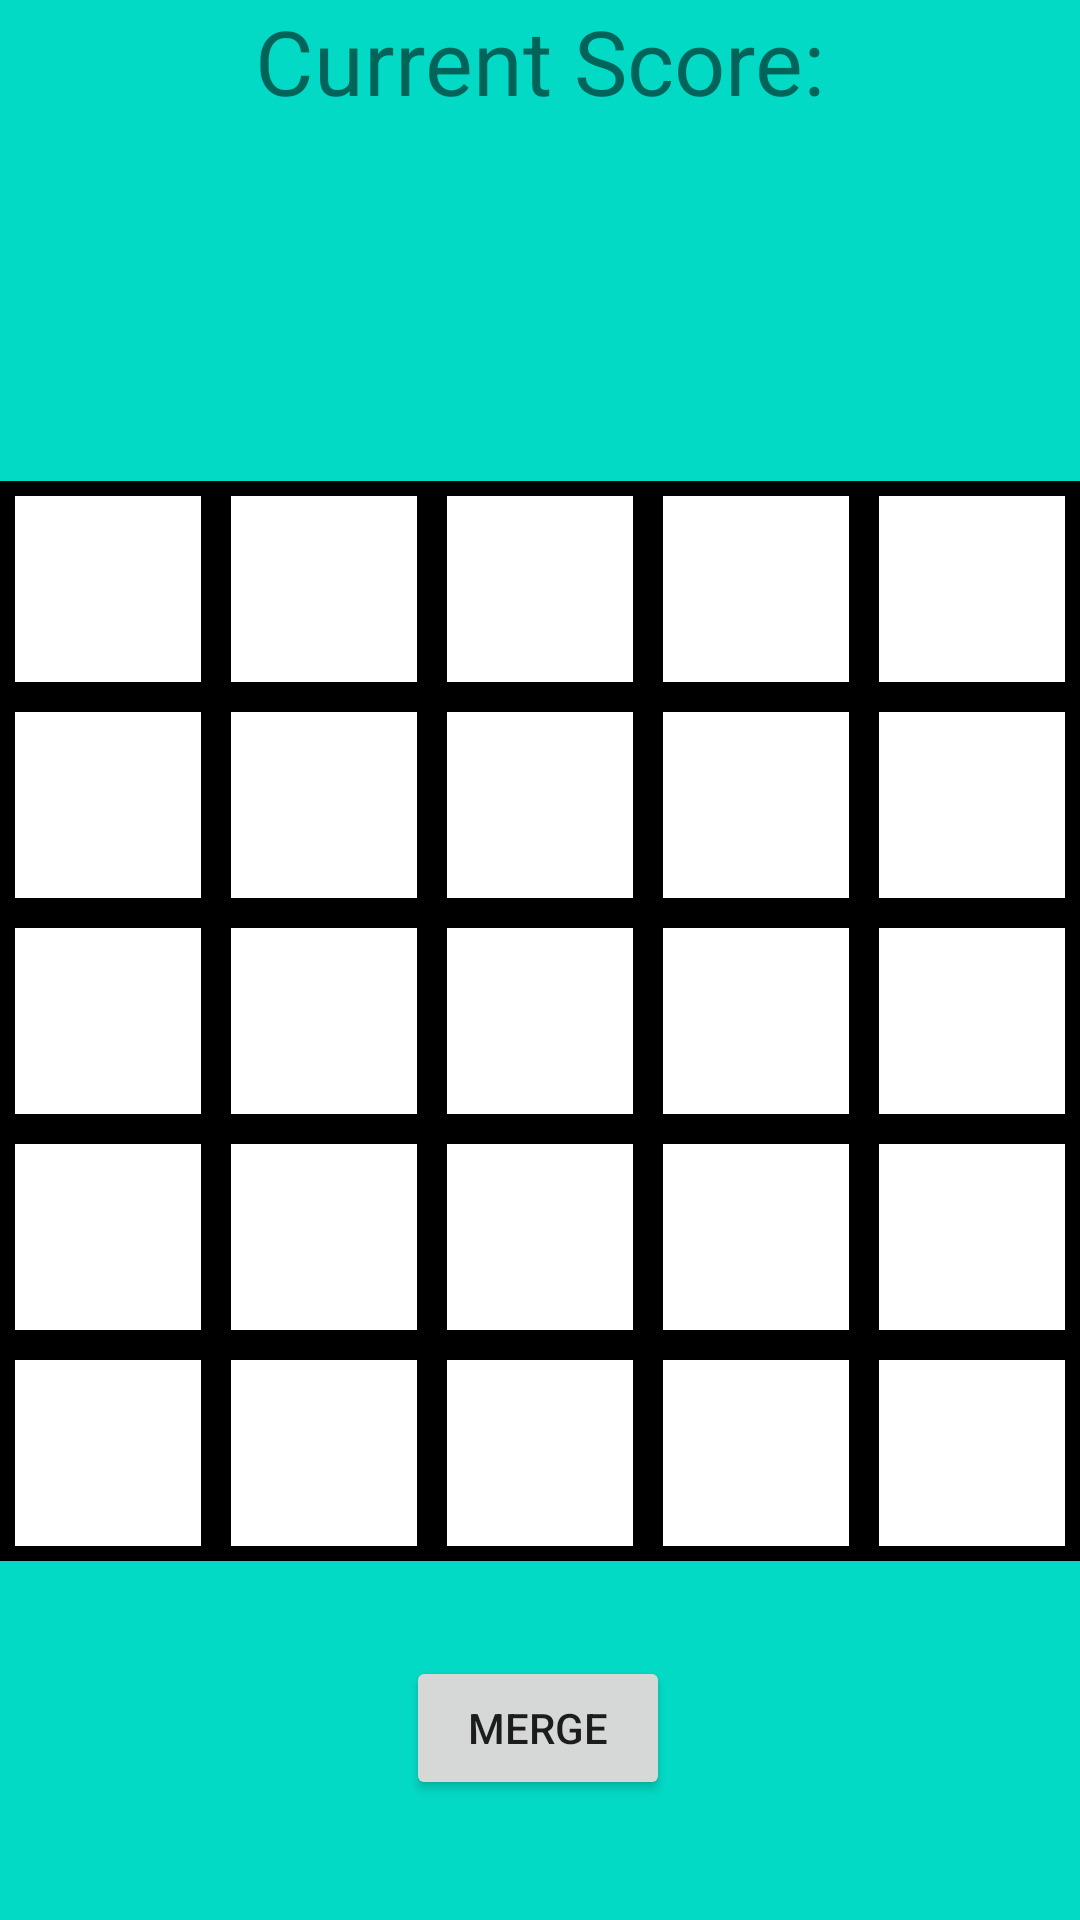

Layout XML and referenced resources for this Android screen:
<!-- AndroidManifest.xml: activity theme Theme.Gridentify -->
<!-- res/layout/activity_main.xml -->
<?xml version="1.0" encoding="utf-8"?>

<androidx.constraintlayout.widget.ConstraintLayout
    xmlns:android="http://schemas.android.com/apk/res/android"
    xmlns:app="http://schemas.android.com/apk/res-auto"
    android:id="@+id/mainLayout"
    android:layout_width="match_parent"
    android:layout_height="match_parent"
    android:background="@color/teal_200">

    <TextView
        android:id="@+id/textScore"
        android:layout_width="wrap_content"
        android:layout_height="wrap_content"
        android:text="@string/current_score"
        android:textSize="30sp"
        app:layout_constraintTop_toTopOf="parent"
        app:layout_constraintStart_toStartOf="parent"
        app:layout_constraintEnd_toEndOf="parent" />

    <GridLayout
        android:id="@+id/gridLayout"
        android:layout_width="0dp"
        android:layout_height="0dp"
        android:columnCount="5"
        android:rowCount="5"
        app:layout_constraintTop_toBottomOf="@id/textScore"
        app:layout_constraintStart_toStartOf="parent"
        app:layout_constraintEnd_toEndOf="parent"
        app:layout_constraintBottom_toBottomOf="parent"
        app:layout_constraintDimensionRatio="H,1:1"
        app:layout_constraintVertical_chainStyle="packed"
        app:layout_constraintHorizontal_chainStyle="packed">

        <include
            layout="@layout/cell_layout"
            android:layout_width="0dp"
            android:layout_height="0dp"
            android:layout_row="0"
            android:layout_rowWeight="1"
            android:layout_column="0"
            android:layout_columnWeight="1" />

        <include
            layout="@layout/cell_layout"
            android:layout_width="0dp"
            android:layout_height="0dp"
            android:layout_row="0"
            android:layout_rowWeight="1"
            android:layout_column="1"
            android:layout_columnWeight="1" />

        <include
            layout="@layout/cell_layout"
            android:layout_width="0dp"
            android:layout_height="0dp"
            android:layout_row="0"
            android:layout_rowWeight="1"
            android:layout_column="2"
            android:layout_columnWeight="1" />

        <include
            layout="@layout/cell_layout"
            android:layout_width="0dp"
            android:layout_height="0dp"
            android:layout_row="0"
            android:layout_rowWeight="1"
            android:layout_column="3"
            android:layout_columnWeight="1" />

        <include
            layout="@layout/cell_layout"
            android:layout_width="0dp"
            android:layout_height="0dp"
            android:layout_row="0"
            android:layout_rowWeight="1"
            android:layout_column="4"
            android:layout_columnWeight="1" />

        <include
            layout="@layout/cell_layout"
            android:layout_width="0dp"
            android:layout_height="0dp"
            android:layout_row="1"
            android:layout_rowWeight="1"
            android:layout_column="0"
            android:layout_columnWeight="1" />

        <include
            layout="@layout/cell_layout"
            android:layout_width="0dp"
            android:layout_height="0dp"
            android:layout_row="1"
            android:layout_rowWeight="1"
            android:layout_column="1"
            android:layout_columnWeight="1" />

        <include
            layout="@layout/cell_layout"
            android:layout_width="0dp"
            android:layout_height="0dp"
            android:layout_row="1"
            android:layout_rowWeight="1"
            android:layout_column="2"
            android:layout_columnWeight="1" />

        <include
            layout="@layout/cell_layout"
            android:layout_width="0dp"
            android:layout_height="0dp"
            android:layout_row="1"
            android:layout_rowWeight="1"
            android:layout_column="3"
            android:layout_columnWeight="1" />

        <include
            layout="@layout/cell_layout"
            android:layout_width="0dp"
            android:layout_height="0dp"
            android:layout_row="1"
            android:layout_rowWeight="1"
            android:layout_column="4"
            android:layout_columnWeight="1" />

        <include
            layout="@layout/cell_layout"
            android:layout_width="0dp"
            android:layout_height="0dp"
            android:layout_row="2"
            android:layout_rowWeight="1"
            android:layout_column="0"
            android:layout_columnWeight="1" />

        <include
            layout="@layout/cell_layout"
            android:layout_width="0dp"
            android:layout_height="0dp"
            android:layout_row="2"
            android:layout_rowWeight="1"
            android:layout_column="1"
            android:layout_columnWeight="1" />

        <include
            layout="@layout/cell_layout"
            android:layout_width="0dp"
            android:layout_height="0dp"
            android:layout_row="2"
            android:layout_rowWeight="1"
            android:layout_column="2"
            android:layout_columnWeight="1" />

        <include
            layout="@layout/cell_layout"
            android:layout_width="0dp"
            android:layout_height="0dp"
            android:layout_row="2"
            android:layout_rowWeight="1"
            android:layout_column="3"
            android:layout_columnWeight="1" />

        <include
            layout="@layout/cell_layout"
            android:layout_width="0dp"
            android:layout_height="0dp"
            android:layout_row="2"
            android:layout_rowWeight="1"
            android:layout_column="4"
            android:layout_columnWeight="1" />

        <include
            layout="@layout/cell_layout"
            android:layout_width="0dp"
            android:layout_height="0dp"
            android:layout_row="3"
            android:layout_rowWeight="1"
            android:layout_column="0"
            android:layout_columnWeight="1" />

        <include
            layout="@layout/cell_layout"
            android:layout_width="0dp"
            android:layout_height="0dp"
            android:layout_row="3"
            android:layout_rowWeight="1"
            android:layout_column="1"
            android:layout_columnWeight="1" />

        <include
            layout="@layout/cell_layout"
            android:layout_width="0dp"
            android:layout_height="0dp"
            android:layout_row="3"
            android:layout_rowWeight="1"
            android:layout_column="2"
            android:layout_columnWeight="1" />

        <include
            layout="@layout/cell_layout"
            android:layout_width="0dp"
            android:layout_height="0dp"
            android:layout_row="3"
            android:layout_rowWeight="1"
            android:layout_column="3"
            android:layout_columnWeight="1" />

        <include
            layout="@layout/cell_layout"
            android:layout_width="0dp"
            android:layout_height="0dp"
            android:layout_row="3"
            android:layout_rowWeight="1"
            android:layout_column="4"
            android:layout_columnWeight="1" />

        <include
            layout="@layout/cell_layout"
            android:layout_width="0dp"
            android:layout_height="0dp"
            android:layout_row="4"
            android:layout_rowWeight="1"
            android:layout_column="0"
            android:layout_columnWeight="1" />

        <include
            layout="@layout/cell_layout"
            android:layout_width="0dp"
            android:layout_height="0dp"
            android:layout_row="4"
            android:layout_rowWeight="1"
            android:layout_column="1"
            android:layout_columnWeight="1" />

        <include
            layout="@layout/cell_layout"
            android:layout_width="0dp"
            android:layout_height="0dp"
            android:layout_row="4"
            android:layout_rowWeight="1"
            android:layout_column="2"
            android:layout_columnWeight="1" />

        <include
            layout="@layout/cell_layout"
            android:layout_width="0dp"
            android:layout_height="0dp"
            android:layout_row="4"
            android:layout_rowWeight="1"
            android:layout_column="3"
            android:layout_columnWeight="1" />

        <include
            layout="@layout/cell_layout"
            android:layout_width="0dp"
            android:layout_height="0dp"
            android:layout_row="4"
            android:layout_rowWeight="1"
            android:layout_column="4"
            android:layout_columnWeight="1" />
    </GridLayout>

    <Button
        android:id="@+id/buttonAction"
        android:layout_width="wrap_content"
        android:layout_height="wrap_content"
        android:layout_marginBottom="40dp"
        android:onClick="onMergeClicked"
        android:text="Merge"
        app:layout_constraintBottom_toBottomOf="parent"
        app:layout_constraintEnd_toEndOf="parent"
        app:layout_constraintHorizontal_bias="0.498"
        app:layout_constraintStart_toStartOf="parent" />

</androidx.constraintlayout.widget.ConstraintLayout>
<!-- res/layout/cell_layout.xml (included above) -->
<?xml version="1.0" encoding="utf-8"?>

<FrameLayout xmlns:android="http://schemas.android.com/apk/res/android"
    android:layout_width="match_parent"
    android:layout_height="match_parent"
    android:background="@drawable/cell_frame"
    android:padding="5dp">
    <Button
        android:id="@+id/cellButton"
        android:layout_width="match_parent"
        android:layout_height="match_parent"
        android:background="@android:color/white"
        android:onClick="onCellClicked"/>
</FrameLayout>
<!-- resources referenced by this layout -->
<resources>
  <!-- drawable cell_frame (drawable) -->
  <?xml version="1.0" encoding="utf-8"?>
  
  <shape xmlns:android="http://schemas.android.com/apk/res/android">
      <solid android:color="#000000" />
  </shape>
  <string name="current_score">Current Score:</string>
  <style name="Theme.Gridentify" parent="android:Theme.Material.Light.NoActionBar" />
  <!-- not gathered from this repository: default colours our renderer supplied (Android Studio template values) -->
  <color name="teal_200">#FF03DAC5</color>
</resources>
